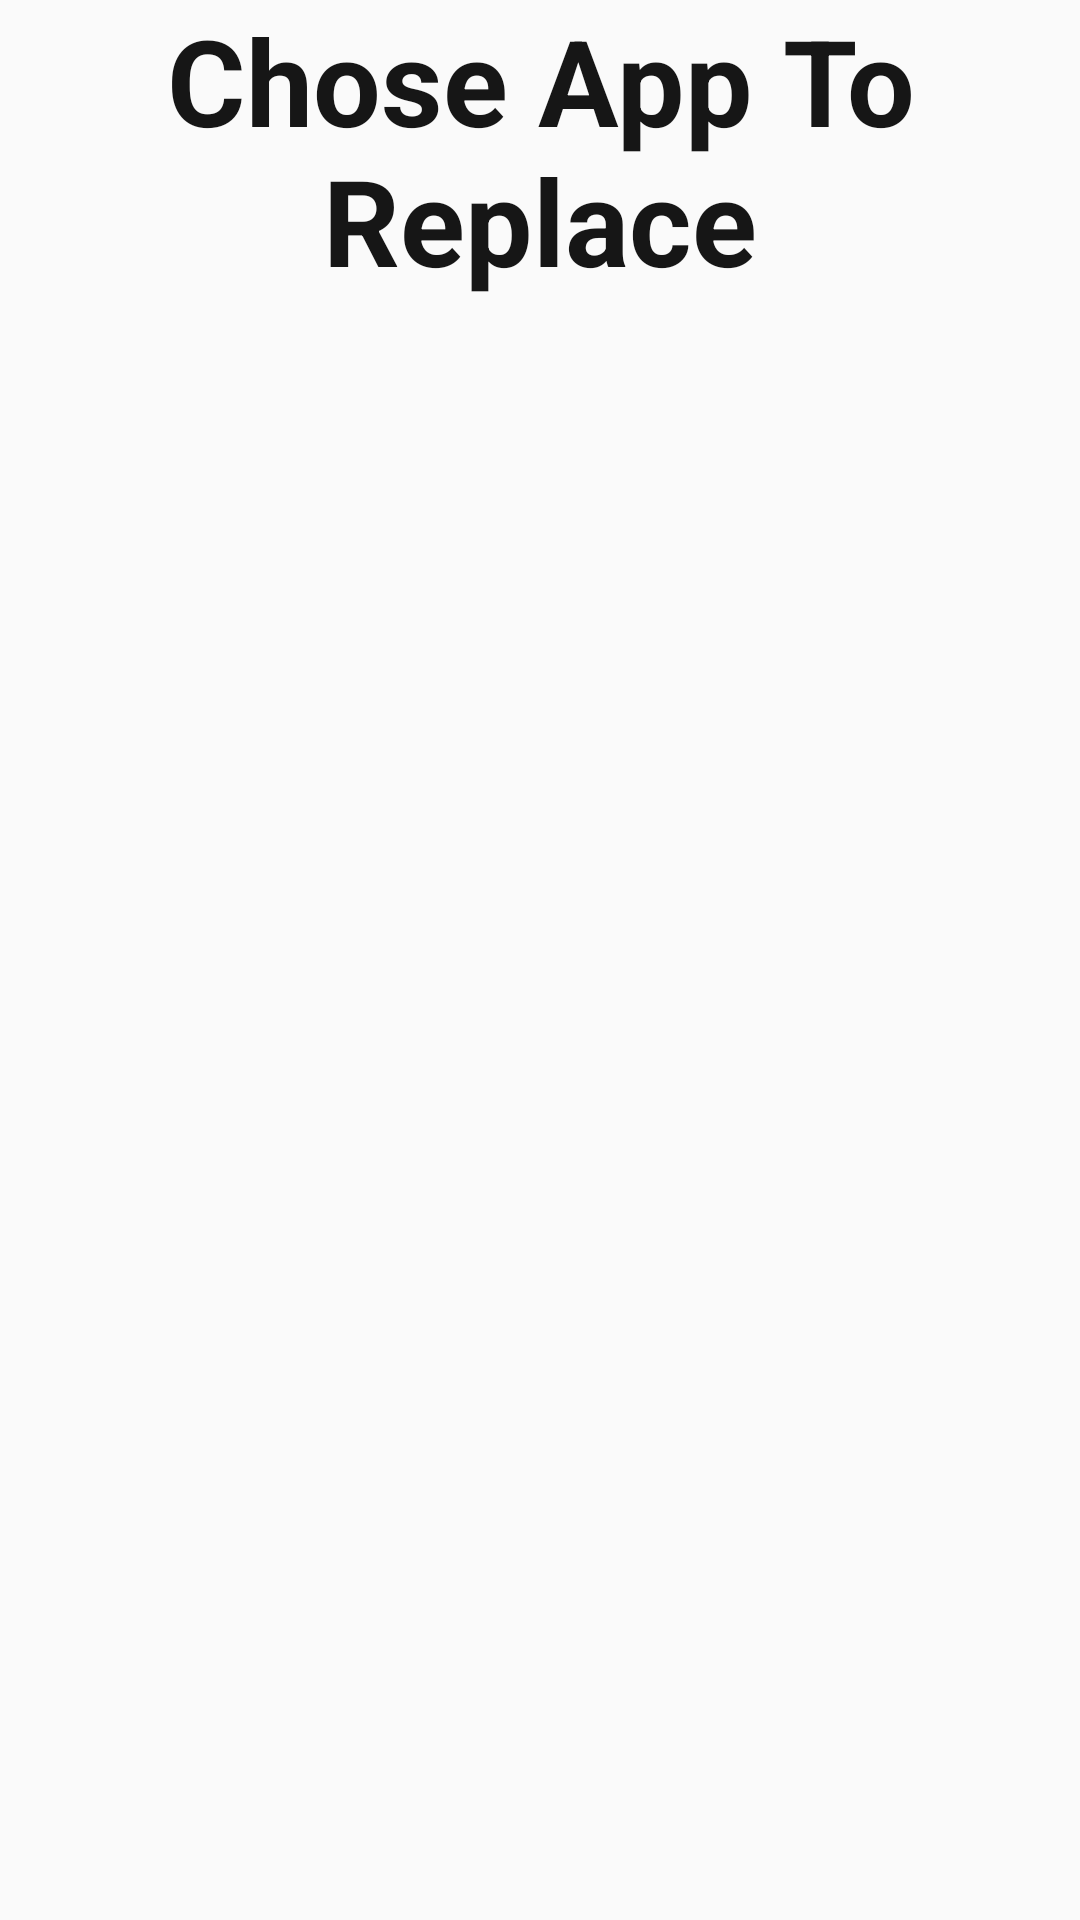

Write the Android layout XML for this screen, with the resource values it uses.
<!-- AndroidManifest.xml: application theme AppTheme -->
<!-- res/layout/chose_app_popup.xml -->
<?xml version="1.0" encoding="utf-8"?>

<androidx.constraintlayout.widget.ConstraintLayout xmlns:android="http://schemas.android.com/apk/res/android"
    android:layout_width="match_parent"
    android:layout_height="match_parent"
    xmlns:app="http://schemas.android.com/apk/res-auto">

    <TextView
         android:layout_width= "wrap_content"
         android:layout_height= "wrap_content"
         android:textSize= "40sp"
         android:layout_gravity= "center_horizontal"
         android:gravity= "center_horizontal"
         android:text= "Chose App To Replace"
         android:textColor= "?android:textColorPrimary"
         android:textStyle="bold"
        android:id="@+id/title_view_chose_app_popup"
         app:layout_constraintStart_toStartOf="parent"
         app:layout_constraintTop_toTopOf="parent" />


    <androidx.recyclerview.widget.RecyclerView
        android:layout_width="wrap_content"
        android:layout_height="400dp"
        android:id="@+id/recycler_view_chose_app_popup"
        android:layout_marginTop="10dp"
        app:layout_constraintTop_toBottomOf="@id/title_view_chose_app_popup"
        app:layout_constraintStart_toStartOf="parent"
        app:layout_constraintEnd_toEndOf="parent"
        app:layout_constraintBottom_toBottomOf="parent"/>

</androidx.constraintlayout.widget.ConstraintLayout>
<!-- resources referenced by this layout -->
<resources>
  <style name="AppTheme" parent="Theme.AppCompat.Light.NoActionBar">
          
          <item name="colorPrimary">@color/colorPrimary</item>
          <item name="colorPrimaryDark">@color/colorPrimaryDark</item>
          <item name="colorAccent">@color/colorAccent</item>
          <item name="windowNoTitle">true</item>
          <item name="windowActionBar">false</item>
          <item name="android:windowFullscreen">true</item>
          <item name="android:windowContentOverlay">@null</item>
          <item name="android:textColorPrimary">@color/black161616</item>
          <item name="android:textColorSecondary">@color/theWhitest</item>
          <item name="bottomSheetDialogTheme">@style/AppBottomSheetDialogTheme</item>
  
          <item name="android:textViewStyle">@style/TextViewStyle</item>
          <item name="buttonStyle">@style/ButtonStyle</item>
          <item name="editTextStyle">@style/EditTextStyle</item>
          <item name="radioButtonStyle">@style/RadioButtonStyle</item>
  
  
      </style>
  <color name="colorPrimary">#161616</color>
  <color name="colorPrimaryDark">#000</color>
  <color name="colorAccent">#4FB484</color>
  <color name="black161616">#161616</color>
  <color name="theWhitest">#fff</color>
  <style name="AppBottomSheetDialogTheme" parent="Theme.Design.Light.BottomSheetDialog">
          <item name="bottomSheetStyle">@style/AppModalStyle</item>
      </style>
  <style name="TextViewStyle" parent="Widget.AppCompat.TextView.SpinnerItem">
          <item name="fontFamily">@font/montserrat</item>
          <item name="android:textColor">@color/black161616</item>
      </style>
  <style name="ButtonStyle" parent="Widget.AppCompat.Button">
          <item name="fontFamily">@font/montserrat</item>
      </style>
  <style name="EditTextStyle" parent="Widget.AppCompat.EditText">
          <item name="fontFamily">@font/montserrat</item>
      </style>
  <style name="RadioButtonStyle" parent="Widget.AppCompat.CompoundButton.RadioButton">
          <item name="fontFamily">@font/montserrat</item>
          <item name="colorControlNormal">@color/black161616</item>
      </style>
  <style name="AppModalStyle" parent="Widget.Design.BottomSheet.Modal">
          <item name="background">@drawable/drop_up_menu_background</item>
  
  
      </style>
  <!-- drawable drop_up_menu_background (drawable) -->
  <?xml version="1.0" encoding="utf-8"?>
  
  <shape android:shape="rectangle" xmlns:android="http://schemas.android.com/apk/res/android">
  
      <corners android:topLeftRadius="30dp" android:topRightRadius="30dp"/>
      <solid android:color="@color/theWhitest"/>
  </shape>
</resources>
